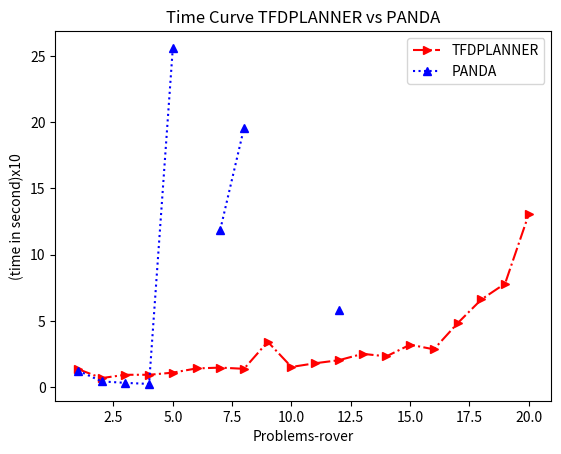

Write Python code to recreate this figure.
#!/usr/bin/env python3
# -*- coding: utf-8 -*-
"""
Created on Tue Jun  2 10:22:48 2020

[redacted]
"""


#!/usr/bin/env python3
# -*- coding: utf-8 -*-
"""
Created on Fri May 29 18:01:26 2020

[redacted]
"""


import numpy as np
import matplotlib.pyplot as plt

x_tfd = [1,2,3,4,5,6,7,8,9,10,11,12,13,14,15,16,17,18,19,20]
x_pandas_1 = [1,2,3,4,5]
x_pandas_2 = [6]
x_pandas_3 = [7,8]
x_pandas_4 = [9,10,11]
x_pandas_5 = [12]
x_pandas_6 = [13,14,15,16,17,18,19,20]

y_tfd = [1.37,0.69,0.94,0.94,1.1,1.42,1.48,1.39,3.43,1.53,1.81,2.04,2.52,2.33,3.21,2.86,4.83,6.62,7.82,13.06]

y_pandas_1 = [1.26,0.44,0.33,0.25,25.60]
y_pandas_2 = [0]
y_pandas_3 = [11.89,19.56]
y_pandas_4 = [0,0,0]
y_pandas_5 = [5.84]
y_pandas_6 = [0,0,0,0,0,0,0,0]


plt.plot(x_tfd, y_tfd, "r-.>", label="TFDPLANNER")

plt.plot(x_pandas_1, y_pandas_1, "b:^", label="PANDA")
'plt.plot(x_pandas_2, y_pandas_2, "b:>", label="PANDA")'
plt.plot(x_pandas_3, y_pandas_3, "b:^")
'plt.plot(x_pandas_4, y_pandas_4, "b:>", label="PANDA")'
plt.plot(x_pandas_5, y_pandas_5, "b:^")
'plt.plot(x_pandas_6, y_pandas_6, "b:>", label="PANDA")'

plt.xlabel("Problems-rover")
plt.ylabel("(time in second)x10")
plt.title("Time Curve TFDPLANNER vs PANDA")
plt.legend()

plt.show()

"""
import numpy as np
import matplotlib.pyplot as plt

x_tfd = [1,2,3,4,5,6,7,8,9,10,11,12,13,14,15,16,17,18,19,20]
x_pandas_1 = [1,2,3,4,5]
x_pandas_2 = [6]
x_pandas_3 = [7,8]
x_pandas_4 = [9,10,11]
x_pandas_5 = [12]
x_pandas_6 = [13,14,15,16,17,18,19,20]

y_tfd = [12,10,12,13,26,46,20,39,62,42,41,21,54,35,42,52,64,72,114,133]

y_pandas_1 = [28,24,28,24,63]
y_pandas_2 = [0]
y_pandas_3 = [49,69]
y_pandas_4 = [0,0,0]
y_pandas_5 = [52]
y_pandas_6 = [0,0,0,0,0,0,0,0]


plt.plot(x_tfd, y_tfd, "r-.s", label="TFDPLANNER")

plt.plot(x_pandas_1, y_pandas_1, "b:o", label="PANDA-SHOP")
'plt.plot(x_pandas_2, y_pandas_2, "b:>", label="PANDA")'
plt.plot(x_pandas_3, y_pandas_3, "b:o")
'plt.plot(x_pandas_4, y_pandas_4, "b:>", label="PANDA-SHOP")'
plt.plot(x_pandas_5, y_pandas_5, "b:o")
'plt.plot(x_pandas_6, y_pandas_6, "b:>", label="PANDA")'

plt.xlabel("Problems-rover")
plt.ylabel("Costs")
plt.title("Costs Curve TFDPLANNER vs PANDA")
plt.legend()

plt.show()
"""

"""
TIME
rover
    tfd = [1.37,0.69,0.94,0.94,1.1,1.42,1.48,1.39,3.43,1.53,1.81,2.04,2.52,2.33,3.21,2.86,4.83,6.62,7.82,13.06]
    
    panda = [1.26,0.44,0.33,0.25,88.60][-1][14.89,21.56][-1,-1,-1][58.4][-1,-1,-1,-1,-1,-1,-1,-1]

"""

"""
COUT
rover
    tfd = [12,10,12,13,26,46,20,39,62,42,41,21,54,35,42,52,64,72,114,133]
    panda-shop = [28,24,28,24,63,-1,49,69,-1,-1,-1,52,-1,-1,-1,-1,-1,-1,-1,-1]
"""